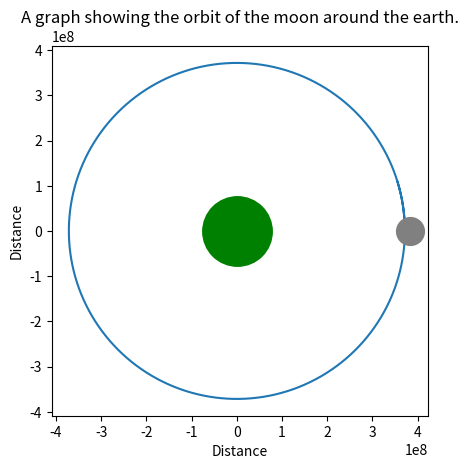

Reproduce this figure in Python.
import numpy as np # This imports numpy which is a module that adds more advanced maths capabilities to python.
import matplotlib.pyplot as plt # This imports Matplotlib which is a module that will allow me to plot the data from my orbit on a graph.

G = 6.67430 * 10**(-11) # Gravitational constant
M = 5.972 * 10**(24) # Earth mass
T = 2.36059151 * 10**(6) # Total time of the orbit, time taken for a full orbit of the earth
Timestep = 10 # This is the time step, basically the change in time in seconds between differences points in the orbit in my simulation. The lower this value is, the more accurate the simulation will be.
NumTimesteps = int(T / Timestep) # The amount of time steps or points within the orbit is given by this equation.

StartPos = np.array([3.716391230125518 * 10**(8), 8.921654945387672 * 10**(3)]) # This is a variable that stores the x and y coordinates of the starting position of the moon within the orbit.
Pos = StartPos # This is the current position variable, it sets the starting position as the current position.
MagPos = np.linalg.norm(Pos) # This uses the numpy module to calculate the magnitude of the distance of the moon relative to the earth.
Velocity = np.array([0, np.sqrt(G * M / MagPos)]) # This is a variable that stores the vector velocity of the moon.
# The initial x velocity is close to 0 as the moon is starting close to y = 0. This is a possible source of error in the program as in reality the moon will have some starting x velocity.

x = [] # List that stores all x positions that are calculated
y = [] # List that stores all y positions that are calculated

iteration = 0 # Variable that sets initial iteration to 0, this is used in the loop to allow the program to extract orbital data at certain points.

for n in range(0, NumTimesteps): # Loop that iterates through the physics of the program for NumTimesteps amount
    MagPos = np.linalg.norm(Pos) # Recalculates the magnitude of position of the mooon for every iteration of the loop. This is required to calculate the vector acceleration of the moon at different points.
    Acceleration = - G * M / MagPos **(3) * Pos # Calculation of the magnitude of the acceleration of the moon multiplied by the unit vector of position of the moon. This calculations the vector acceleration of the moon.
    Velocity = Velocity + Acceleration * Timestep  # Both variables, Velocity and Acceleration are vector quantities so can be added then multiplied by the timestep to find the new velocity. This is just v = u + at which is one of the most well known kinematic equations.
    Pos = Pos + Velocity * Timestep # Calculates the new position of the moon within orbit by adding Velocity * Timestep to the previous position.
    x.append(Pos[0]) # Adds the current x position to the variable that stores all x positions during the simulation.
    y.append(Pos[1]) # Adds the current y position to the variable that stores all y positions during the simulation.
    iteration += 1 # Adds 1 to the variable "Iteration" this is used by the if statement in the next line to check if data should be extracted at a point within the program.
    if iteration == 360: # If statement which runs the next lines of code if the Iteration variable is equal to 360. As the timestep is equal to 10 seconds this means that data will be extracted every hour in the simulation.
        with open("orbital_data.txt", 'a') as file: # This opens the text file in append mode, meaning data can be written into the file without deleting previous lines.
            file.write(f"{Pos[0]} {Pos[1]}\n") # Writes the x and y position into the file, the "\n" adds a new line in the text file.
        iteration = 0 # Sets the iteration variable back to 0 so data will be extracted after an hour again.

fig = plt.figure()
ax = plt.axes() # Adds axes to the graph
ax.set_title('A graph showing the orbit of the moon around the earth.') # Adds a total to the top of the graph.
ax.set_xlabel('Distance') # Labels x axis "Distance"
ax.set_ylabel('Distance') # Labels y axis "Distance"
plt.plot(x, y,) # Plots all of the data points that are stored in the lists x and y.
plt.plot(0,0, "o", markersize= 50, color='green') # This adds a green circle that represents the earth, not to scale.
plt.plot(3.84 * 10**(8),0,"o",markersize = 20, color="grey") # This adds a grey circle that represents the moon, not to scale.
plt.gca().set_aspect('equal', 'box') # This ensures the plot is not stretched in the x axis.
plt.show()
